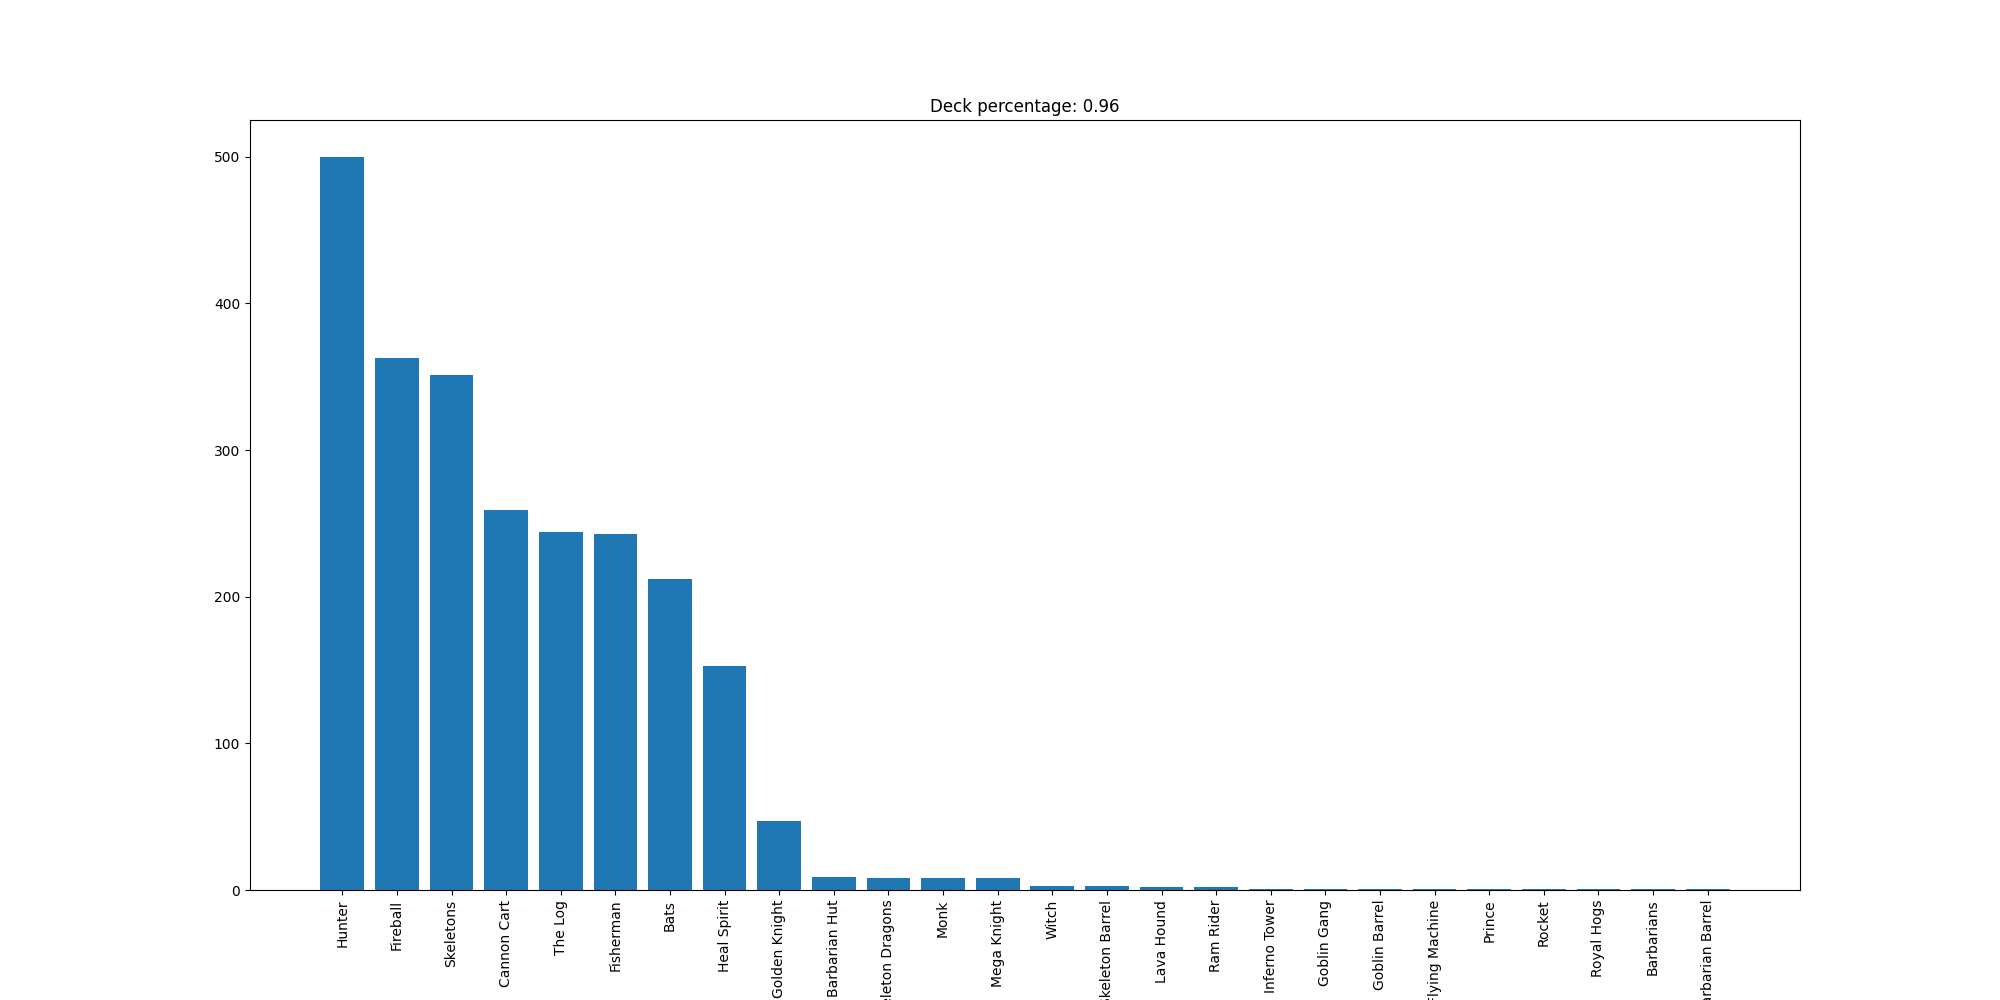

The data file committed next to this chart (first rows):
Hunter, 500
Fireball, 363
Skeletons, 351
Cannon Cart, 259
The Log, 244
Fisherman, 243
Bats, 212
Heal Spirit, 153
Golden Knight, 47
Barbarian Hut, 9
Skeleton Dragons, 8
Monk, 8
Mega Knight, 8
Witch, 3
Skeleton Barrel, 3
Lava Hound, 2
Ram Rider, 2
Inferno Tower, 1
Goblin Gang, 1
Goblin Barrel, 1
Flying Machine, 1
Prince, 1
Rocket, 1
Royal Hogs, 1
Barbarians, 1
Barbarian Barrel, 1
